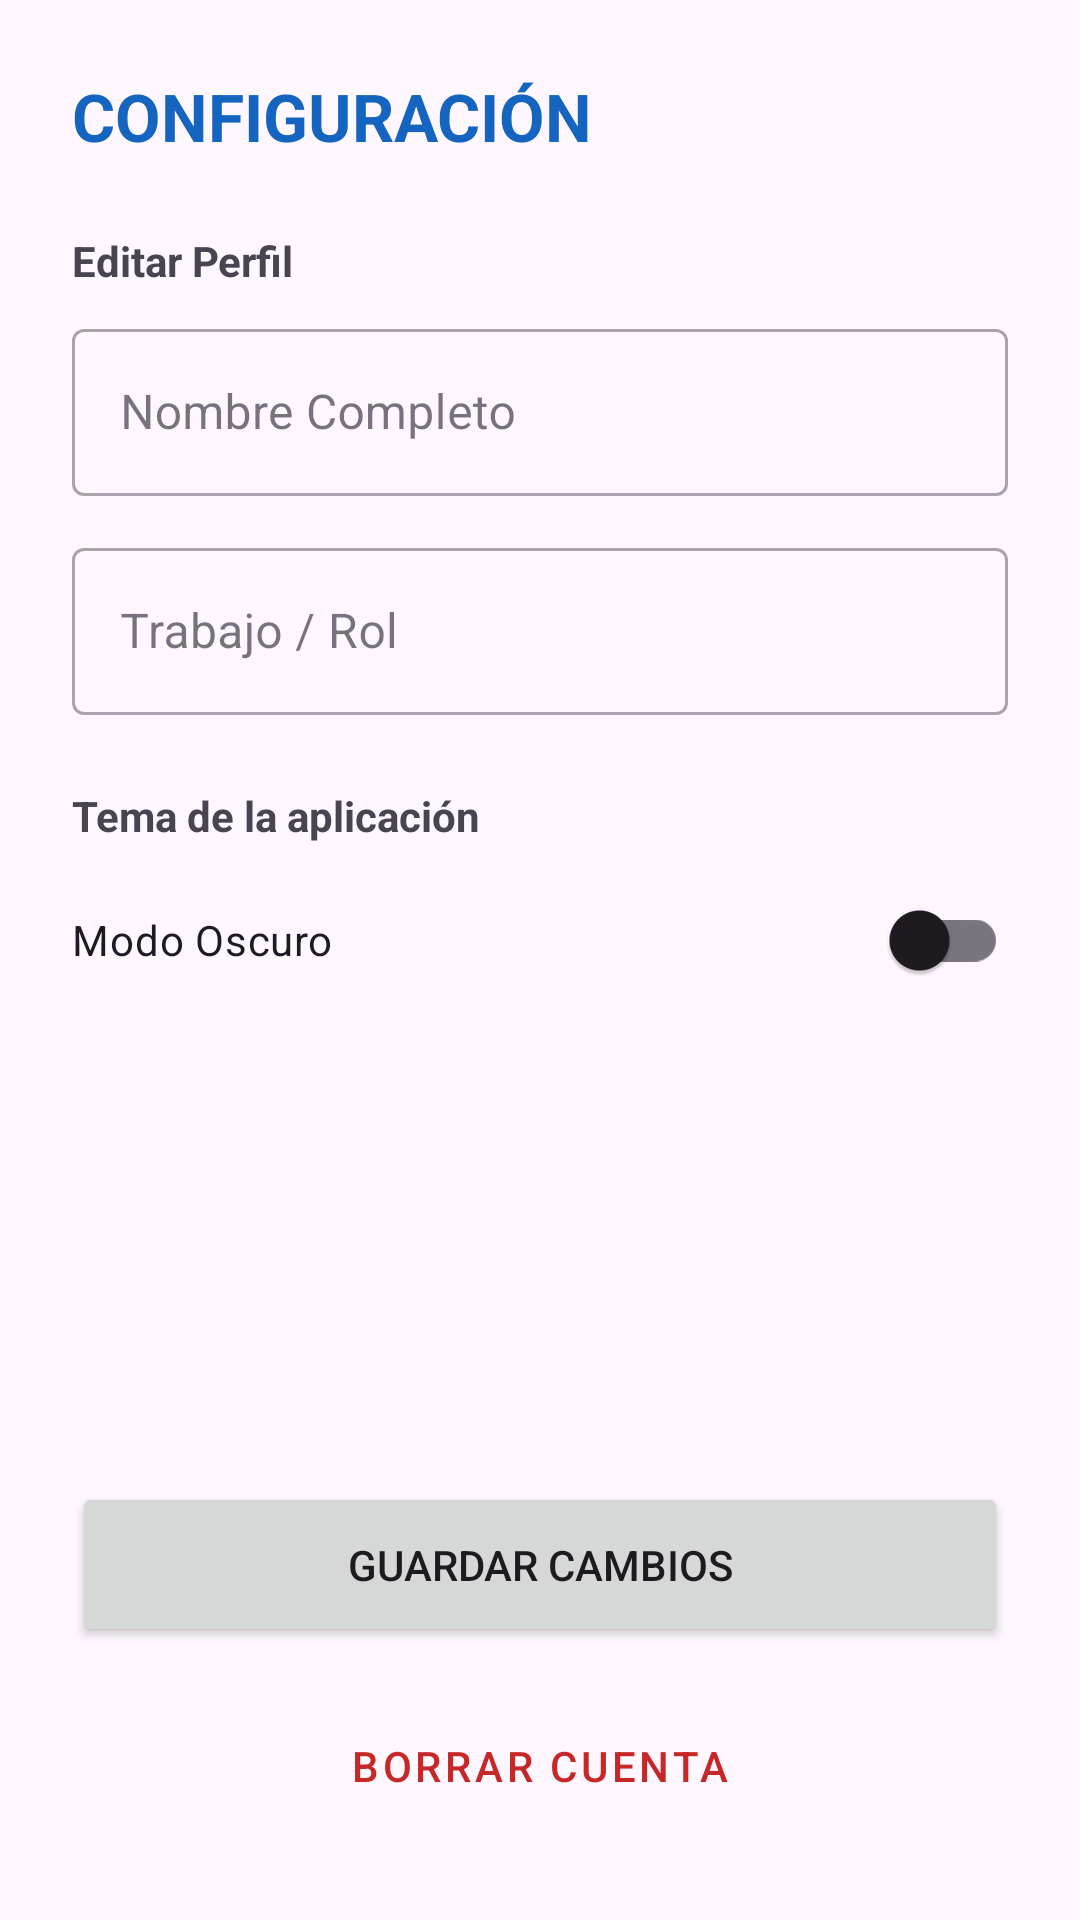

Android layout source for this screen:
<!-- AndroidManifest.xml: application theme Theme.Semana_04_proyecto_prise_rest_gim -->
<!-- res/layout/activity_settings.xml -->
<?xml version="1.0" encoding="utf-8"?>
<LinearLayout xmlns:android="http://schemas.android.com/apk/res/android"
    android:layout_width="match_parent"
    android:layout_height="match_parent"
    android:orientation="vertical"
    android:padding="24dp">

    <TextView
        android:layout_width="wrap_content"
        android:layout_height="wrap_content"
        android:text="CONFIGURACIÓN"
        android:textSize="22sp"
        android:textStyle="bold"
        android:textColor="#1565C0"
        android:layout_marginBottom="24dp"/>
    <TextView android:layout_width="wrap_content" android:layout_height="wrap_content"
        android:text="Editar Perfil" android:textStyle="bold" android:layout_marginBottom="8dp"/>
    <com.google.android.material.textfield.TextInputLayout
        android:layout_width="match_parent"
        android:layout_height="wrap_content"
        android:hint="Nombre Completo"
        style="@style/Widget.MaterialComponents.TextInputLayout.OutlinedBox">
        <com.google.android.material.textfield.TextInputEditText
            android:id="@+id/etSettingsName"
            android:layout_width="match_parent"
            android:layout_height="wrap_content"/>
    </com.google.android.material.textfield.TextInputLayout>
    <com.google.android.material.textfield.TextInputLayout
        android:layout_width="match_parent"
        android:layout_height="wrap_content"
        android:layout_marginTop="12dp"
        android:hint="Trabajo / Rol"
        style="@style/Widget.MaterialComponents.TextInputLayout.OutlinedBox">
        <com.google.android.material.textfield.TextInputEditText
            android:id="@+id/etSettingsRole"
            android:layout_width="match_parent"
            android:layout_height="wrap_content"/>
    </com.google.android.material.textfield.TextInputLayout>
    <TextView android:layout_width="wrap_content" android:layout_height="wrap_content"
        android:text="Tema de la aplicación" android:layout_marginTop="24dp" android:textStyle="bold"/>
    <androidx.appcompat.widget.SwitchCompat
        android:id="@+id/switchTheme"
        android:layout_width="match_parent"
        android:layout_height="wrap_content"
        android:text="Modo Oscuro"
        android:layout_marginTop="8dp"/>
    <View android:layout_width="match_parent" android:layout_height="0dp" android:layout_weight="1"/>
    <Button
        android:id="@+id/btnSaveSettings"
        android:layout_width="match_parent"
        android:layout_height="55dp"
        android:text="GUARDAR CAMBIOS"
        android:layout_marginBottom="12dp"/>
    <Button
        android:id="@+id/btnDeleteAccount"
        android:layout_width="match_parent"
        android:layout_height="55dp"
        android:text="BORRAR CUENTA"
        style="@style/Widget.MaterialComponents.Button.TextButton"
        android:textColor="#C62828"/>

</LinearLayout>
<!-- resources referenced by this layout -->
<resources>
  <style name="Theme.Semana_04_proyecto_prise_rest_gim" parent="Base.Theme.Semana_04_proyecto_prise_rest_gim" />
  <style name="Base.Theme.Semana_04_proyecto_prise_rest_gim" parent="Theme.Material3.DayNight.NoActionBar">
          
          
      </style>
</resources>
